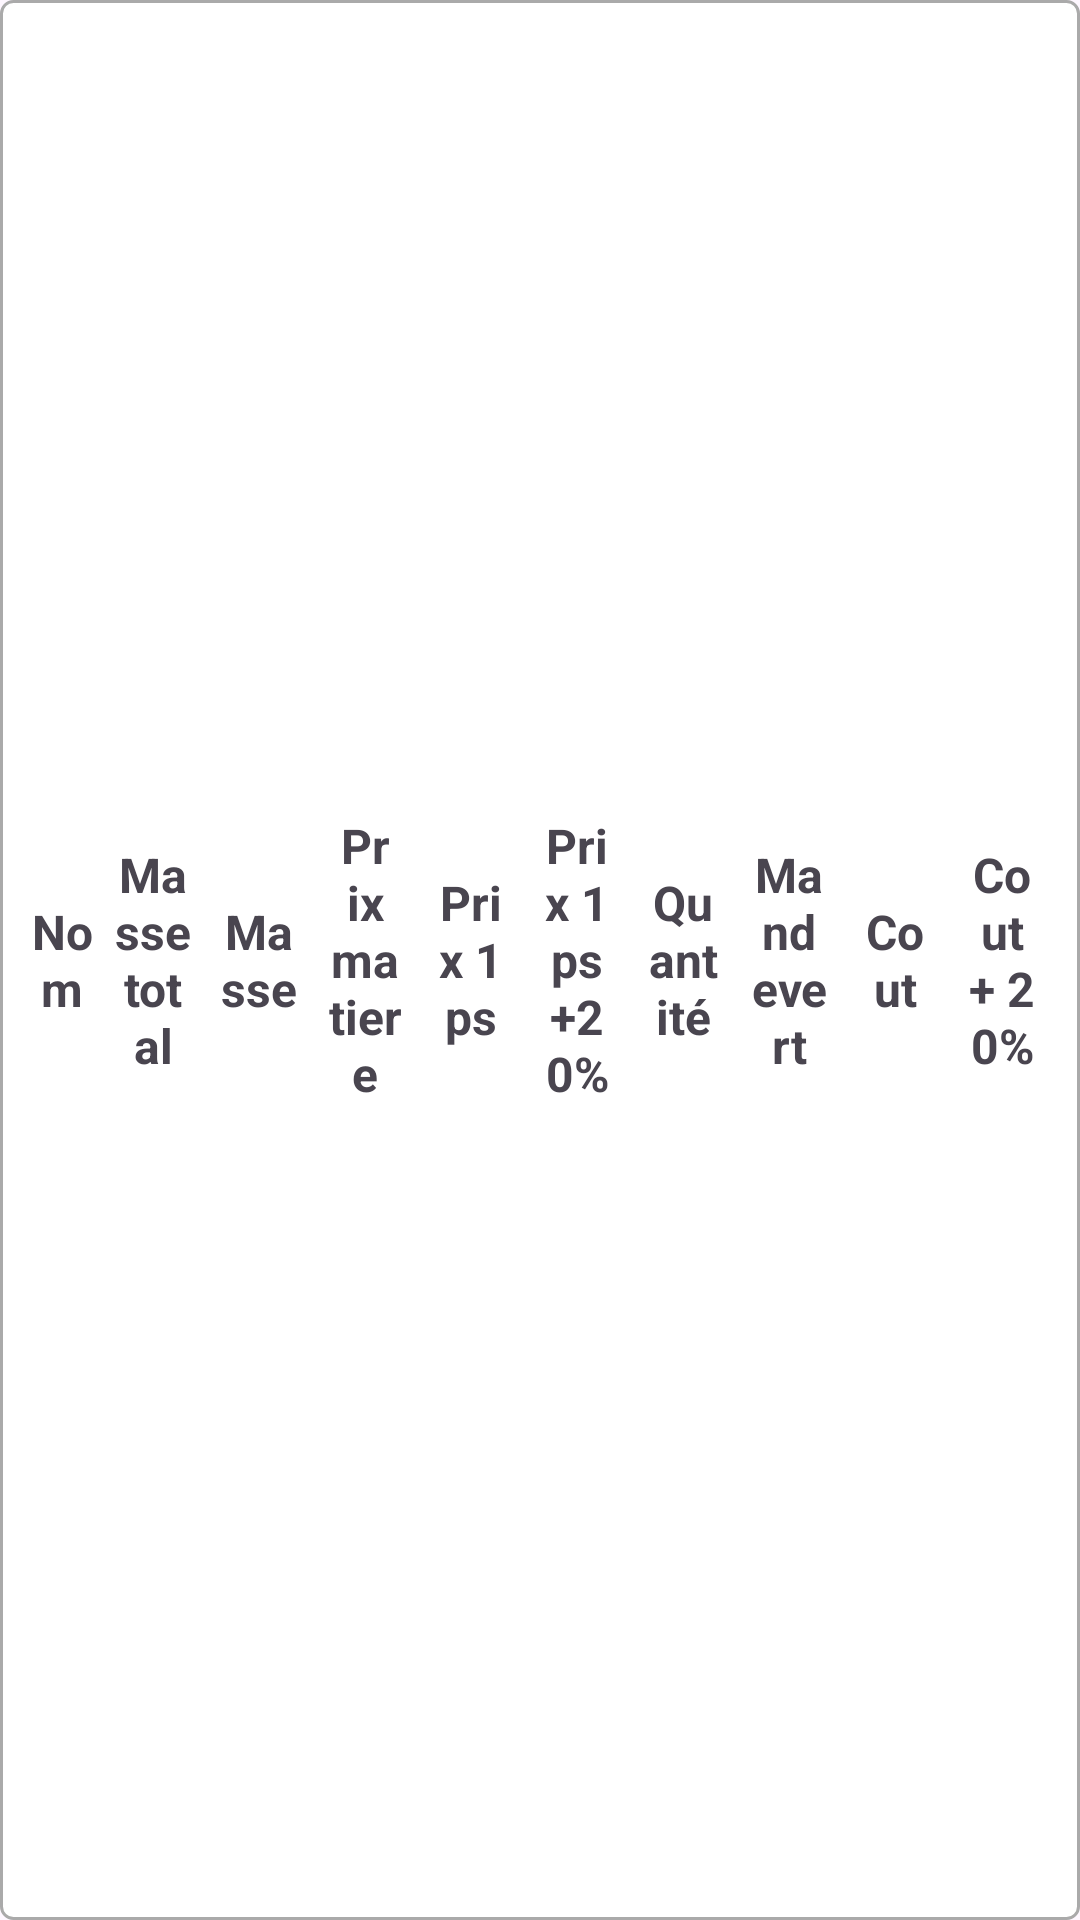

This screen was rendered from an Android layout file. Write that file and the resources it references.
<!-- AndroidManifest.xml: application theme Theme.Gestion_de_stock -->
<!-- res/layout/custom_tableau_article.xml -->
<?xml version="1.0" encoding="utf-8"?>
<LinearLayout
    xmlns:android="http://schemas.android.com/apk/res/android"
    android:layout_width="match_parent"
    android:layout_height="wrap_content"
    android:orientation="horizontal"
    android:padding="8dp"
    android:gravity="center"
    android:background="@drawable/custom_table_row_background">


    <TextView
        android:id="@+id/column0Data"
        android:layout_width="0dp"
        android:layout_height="wrap_content"
        android:layout_weight="1"
        android:text="@string/nom"
        android:textSize="16sp"
        android:textStyle="bold"
        android:gravity="center"
        /> 

    <TextView
        android:id="@+id/column1Data"
        android:layout_width="0dp"
        android:layout_height="wrap_content"
        android:layout_weight="1"
        android:text="@string/masse_total"
        android:textSize="16sp"
        android:textStyle="bold"
        android:gravity="center"
        android:layout_marginHorizontal="5dp"
        /> 

    <TextView
        android:id="@+id/column2Data"
        android:layout_width="0dp"
        android:textStyle="bold"
        android:layout_height="wrap_content"
        android:layout_weight="1"
        android:text="@string/masse"
        android:textSize="16sp"
        android:layout_marginHorizontal="5dp"
        android:gravity="center"
        /> 

    <TextView
        android:id="@+id/column3Data"
        android:layout_width="0dp"
        android:layout_height="wrap_content"
        android:layout_weight="1"
        android:textSize="16sp"

        android:text="@string/prix_matiere"
        android:textStyle="bold"
        android:gravity="center"
        android:layout_marginHorizontal="5dp"
/> 
    <TextView
        android:id="@+id/column4Data"
        android:layout_width="0dp"
        android:layout_height="wrap_content"
        android:layout_weight="1"
        android:textStyle="bold"
        android:textSize="16sp"
        android:text="@string/prix_1ps"
        android:gravity="center"
        android:layout_marginHorizontal="5dp"
/> 

    <TextView
        android:id="@+id/column5Data"
        android:layout_width="0dp"
        android:layout_height="wrap_content"
        android:layout_weight="1"
        android:text="@string/prix_1ps20"
        android:gravity="center"
        android:textStyle="bold"
        android:textSize="16sp"
        android:layout_marginHorizontal="5dp"
/> 



    <TextView
        android:id="@+id/column6Data"
        android:layout_width="0dp"
        android:layout_height="wrap_content"
        android:layout_weight="1"
        android:text="@string/quantite"
        android:textStyle="bold"
        android:layout_marginHorizontal="5dp"

        android:textSize="16sp"
        android:gravity="center"/>

    <TextView
        android:id="@+id/column7Data"
        android:layout_width="0dp"
        android:layout_height="wrap_content"
        android:layout_weight="1"
        android:textStyle="bold"
        android:textSize="16sp"
        android:text="@string/mandevert"
        android:layout_marginHorizontal="5dp"
        android:gravity="center" /> 

    <TextView
        android:id="@+id/column8Data"
        android:layout_width="0dp"
        android:layout_height="wrap_content"
        android:layout_weight="1"
        android:textStyle="bold"
        android:textSize="16sp"
        android:text="@string/cout"
        android:layout_marginHorizontal="5dp"
        android:gravity="center" /> 

    <TextView
        android:id="@+id/column9Data"
        android:layout_width="0dp"
        android:layout_height="wrap_content"
        android:layout_weight="1"
        android:textStyle="bold"
        android:textSize="16sp"
        android:text="@string/cout20"
        android:layout_marginHorizontal="5dp"
        android:gravity="center" /> 

</LinearLayout>
<!-- resources referenced by this layout -->
<resources>
  <!-- drawable custom_table_row_background (drawable) -->
  <shape xmlns:android="http://schemas.android.com/apk/res/android">
      <solid android:color="@android:color/white"/>
      <stroke android:width="1dp" android:color="@android:color/darker_gray"/>
      <corners android:radius="4dp"/>
      <padding android:left="4dp" android:right="4dp" android:top="8dp" android:bottom="8dp"/>
  </shape>
  <string name="cout">Cout</string>
  <string name="cout20">Cout + 20%</string>
  <string name="mandevert">Mandevert</string>
  <string name="masse">Masse</string>
  <string name="masse_total">Masse total</string>
  <string name="nom">Nom</string>
  <string name="prix_1ps">Prix 1ps</string>
  <string name="prix_1ps20">Prix 1ps +20%</string>
  <string name="prix_matiere">Prix matiere</string>
  <string name="quantite">Quantité</string>
  <style name="Theme.Gestion_de_stock" parent="Base.Theme.Gestion_de_stock" />
  <style name="Base.Theme.Gestion_de_stock" parent="Theme.Material3.DayNight.NoActionBar">
          
          
      </style>
</resources>
